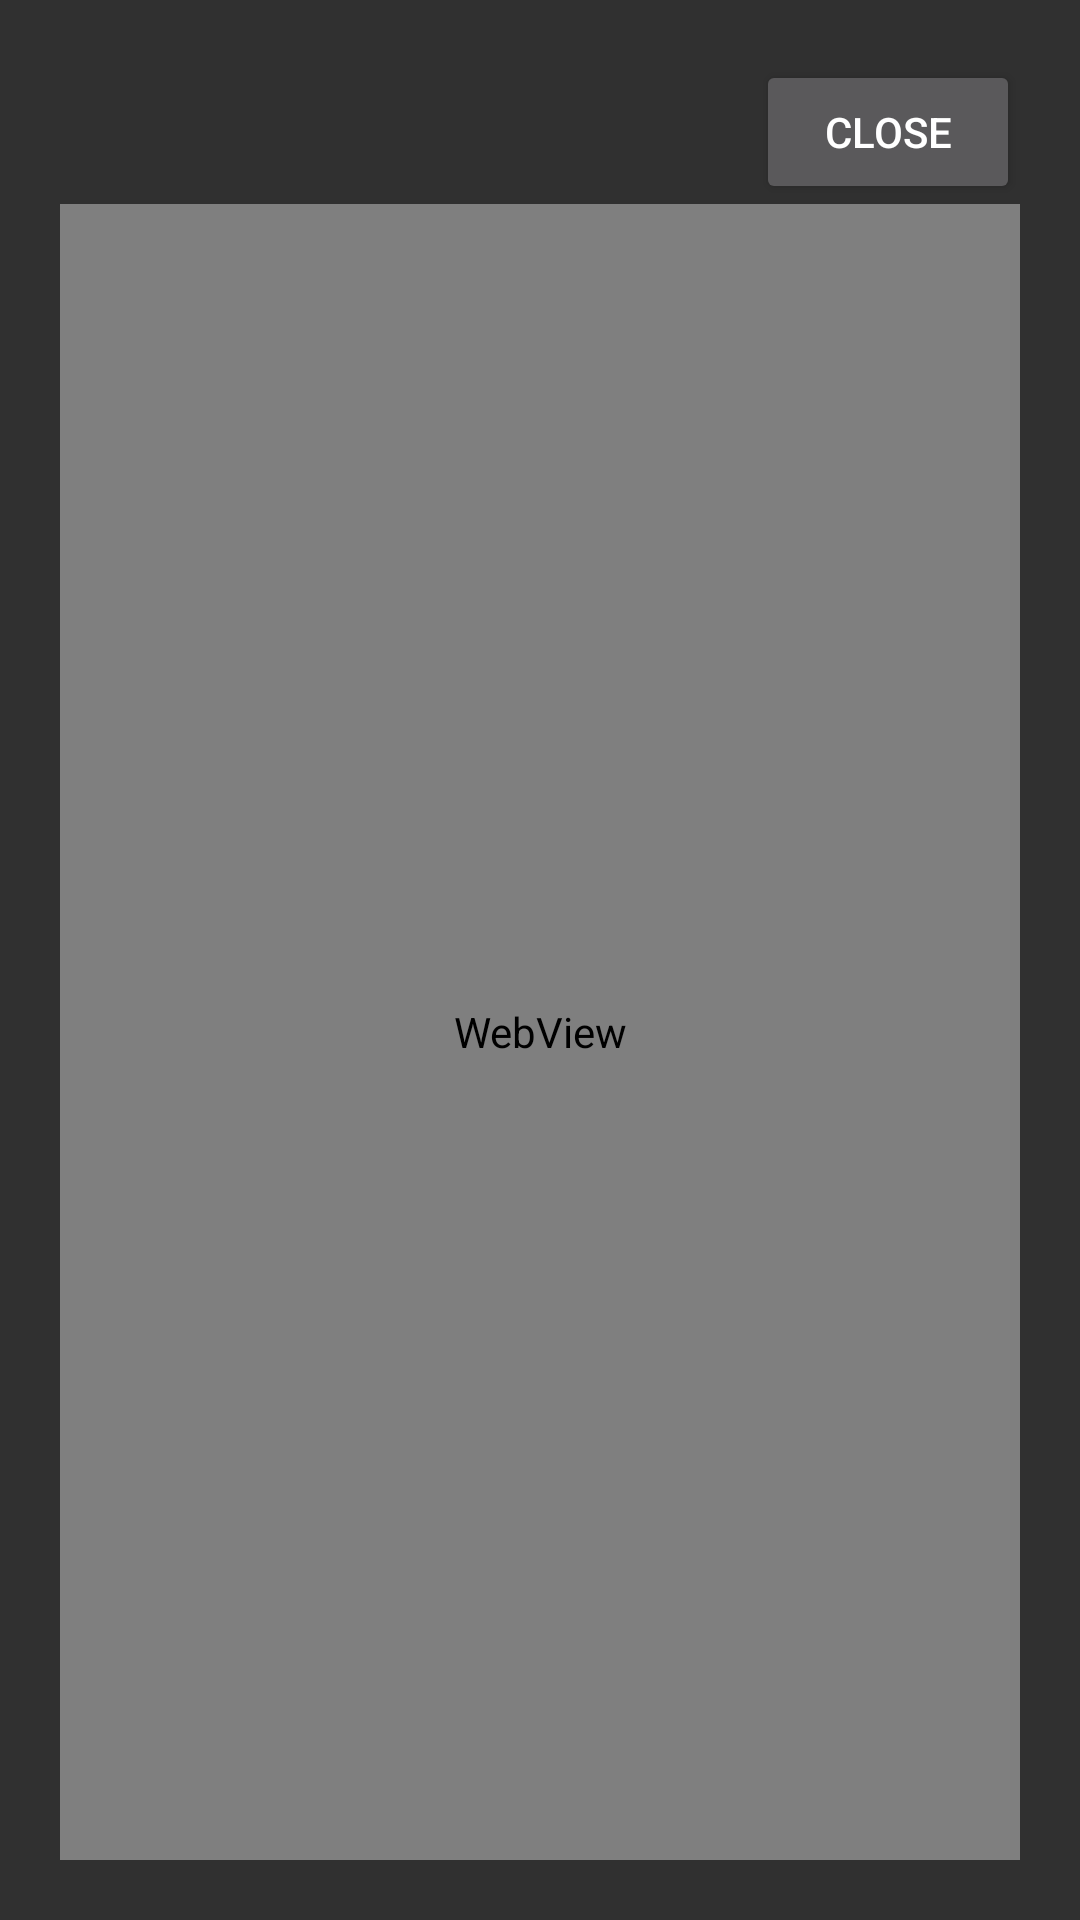

This screen was rendered from an Android layout file. Write that file and the resources it references.
<!-- AndroidManifest.xml: application theme Theme.AppCompat -->
<!-- res/layout/dialog_web_notice.xml -->
<?xml version="1.0" encoding="utf-8"?>
<LinearLayout xmlns:android="http://schemas.android.com/apk/res/android"
    android:layout_width="match_parent"
    android:layout_height="match_parent"
    android:orientation="vertical"
    android:padding="20dp">

    android:layout_width="match_parent"
    android:layout_height="match_parent"
    android:orientation="vertical">

    <Button
        android:id="@+id/btnClose"
        android:layout_width="wrap_content"
        android:layout_height="wrap_content"
        android:layout_gravity="right"
        android:text="Close"/>

    <WebView
        android:id="@+id/web_view_dialog"
        android:layout_width="match_parent"
        android:layout_height="match_parent"
        android:background="@android:color/transparent" />
</LinearLayout>
<!-- resources referenced by this layout -->
<resources>

</resources>
